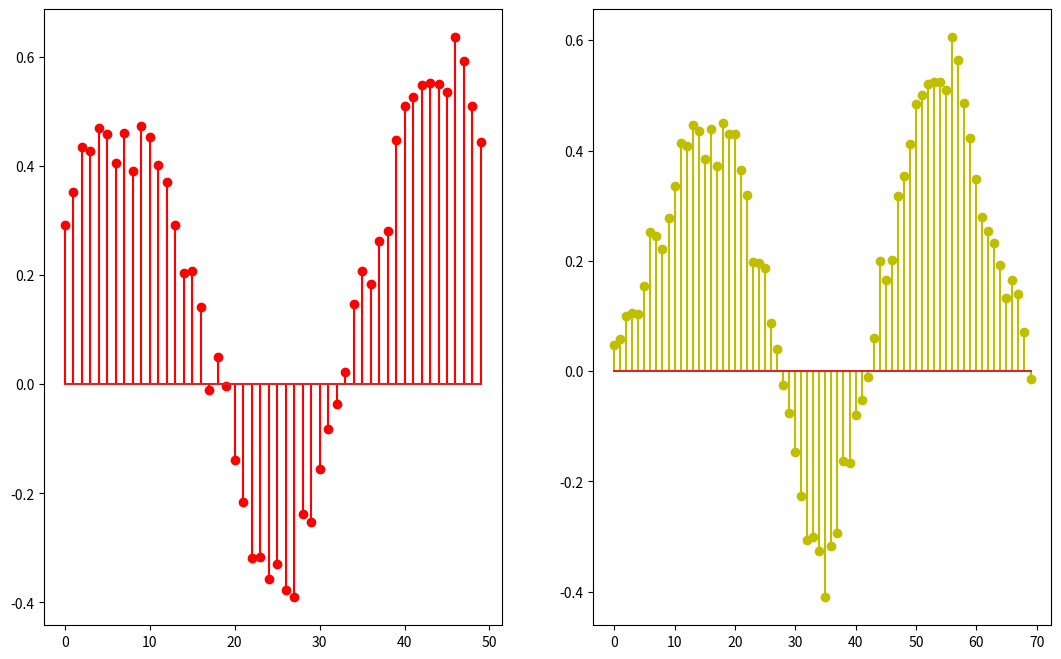

This figure's Python source:
# In this We will try to check wheter Mean_Filter is LTI system or not

import numpy as np
import matplotlib.pyplot as plt

def Add_Noise(signal,mu = 0,sigma = 1):
	gaussian_noise = np.random.normal(0, 1, signal.shape[0])
	signal_noise = signal + gaussian_noise
	
	return signal_noise
	
def Mean_Filter(signal,M):
	p,q,s = M,signal.shape[0]- M,signal.shape[0]
	signal_change = np.zeros(s+2*M)
	signal_change[M:s+M] = signal
	signal_new = np.zeros(s)
		
	for i in range(M,s+M):
		signal_new[i-M] = np.mean(signal_change[i-M:i+M])
	
	time = np.arange(s)	
	
	return signal_new,time
	
def Sin_Discrete(a,b,F,A = 1,f = 1):
	"""
	A = Amplitude
	F = Sampling Frequency
	f = Frequency
	"a" and "b" are range for plotting the graph
	"""	
	time = np.arange(a,b,1)
	amplitude = A*np.sin(2*np.pi*time*f/F)
	
	return amplitude,time

def System_Function_Mean_Filter(M = 10):
	"""
	size = Size of signal that is going to be convolved
	M = Size of Filter
	"""

	time = np.arange(0,2*M+1)
	System_Function = np.ones(2*M + 1)
	
	return System_Function/(2*M + 1)


def Padding_Signal(signal,M = 10):
	s = signal.shape[0]
	signal_change = np.zeros(s+2*M)
	signal_change[M:s+M] = signal
	
	return signal_change

def Convolution(A,B):
	output = np.convolve(A,B)
	s = output.shape[0]
	time = np.arange(0,s)
	return output,time

S,time = Sin_Discrete(0,50,32)
S_noise = Add_Noise(S)
S_filtered_Mean,time = Mean_Filter(S_noise,10)

h = System_Function_Mean_Filter()
S_convolution,time_conv = Convolution(S_noise,h)

plt.figure(figsize=(13, 8))

ax = plt.subplot(1, 2, 1)
plt.stem(time,S_filtered_Mean,'r')
ax = plt.subplot(1,2,2)
plt.stem(time_conv,S_convolution,'y')
plt.show()



	

